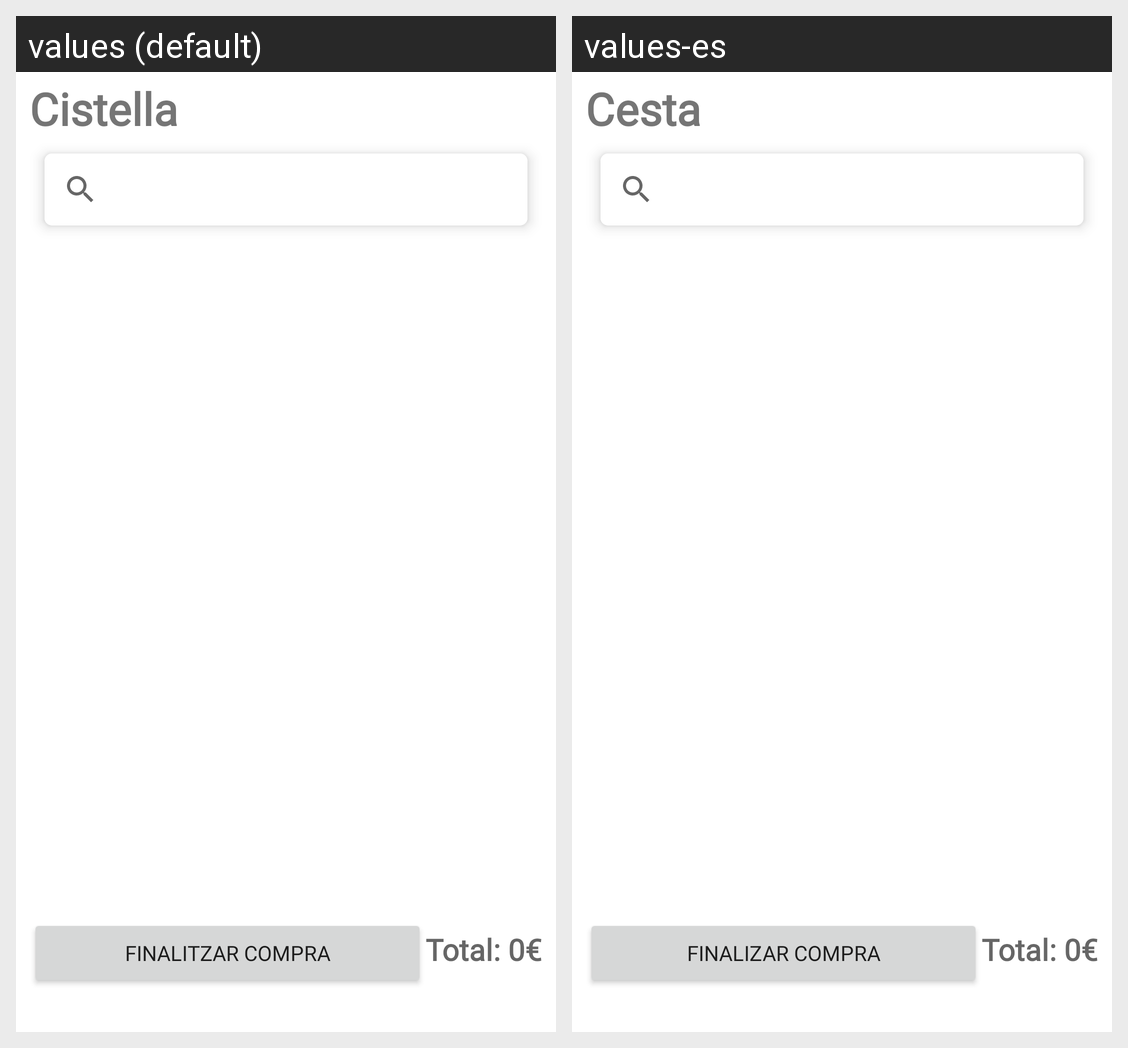

This grid shows one Android layout under two languages. Give, for every string resource on the screen, its name, the default text and each shown locale's text.
Android screen res/layout/fragment_cistella.xml rendered under 2 locales, left to right: values (default), values-es. Device: Nexus 5 (rendered at 1080×1920; each locale shown at half size, 540×960, under a caption strip naming it); theme Theme.AppPTIN.
Strings drawn on this screen, with the default value and each locale's value (text and hints the layout hard-codes, and strings that could not be matched under every locale, appear in the picture but are not listed):

cistella
  values: Cistella
  values-es: Cesta

finalitzar_compra
  values: Finalitzar Compra
  values-es: Finalizar Compra
